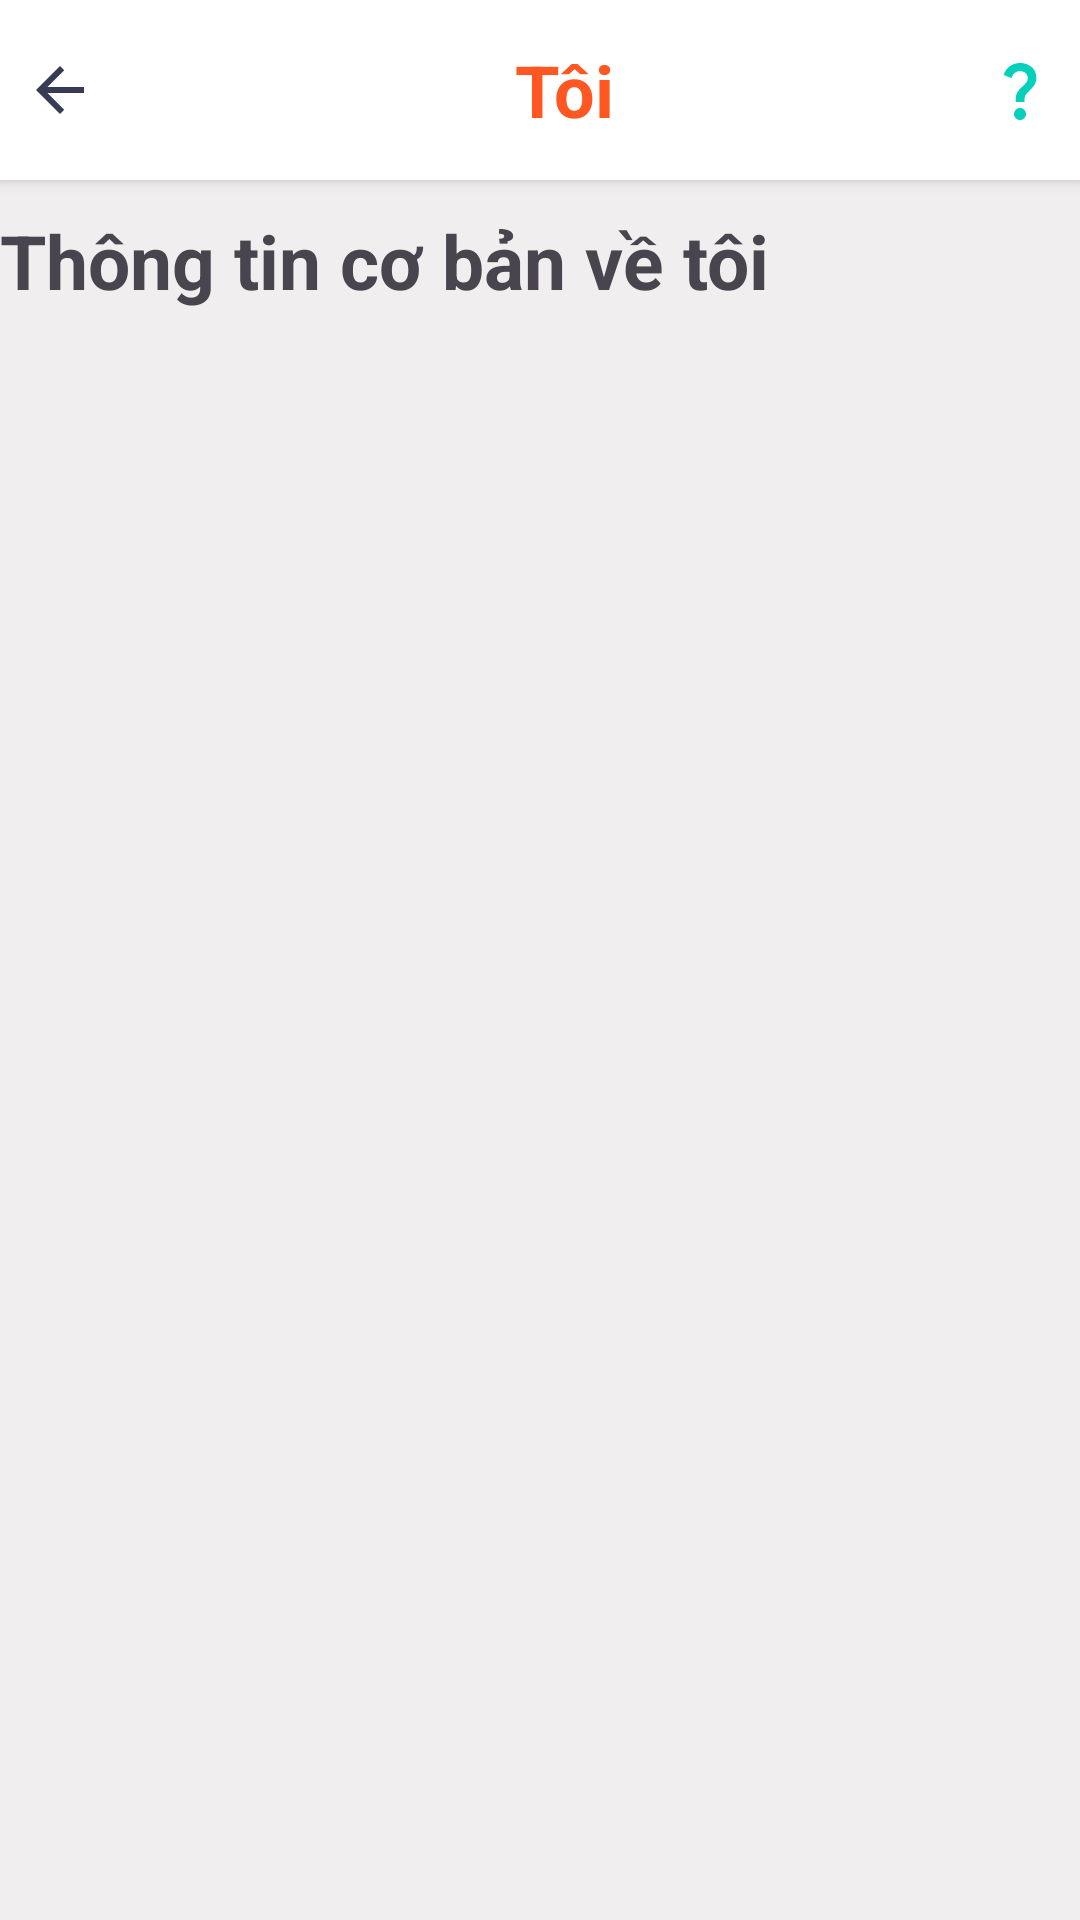

Reconstruct the res/layout file that produces this screen, plus the resources it refers to.
<!-- AndroidManifest.xml: application theme Theme.Food_Application -->
<!-- res/layout/activity_information.xml -->
<?xml version="1.0" encoding="utf-8"?>
<LinearLayout xmlns:android="http://schemas.android.com/apk/res/android"
    android:layout_width="match_parent"
    android:layout_height="wrap_content"
    android:background="@color/bgforegn"
    android:orientation="vertical">

    <LinearLayout
        android:layout_width="match_parent"
        android:layout_height="60dp"
        android:background="@color/foregn"
        android:elevation="3dp"
        android:gravity="center_vertical"
        android:orientation="horizontal"
        android:paddingTop="10dp"
        android:paddingBottom="10dp">

        <ImageView
            android:id="@+id/btnbacklogin"
            android:layout_width="40dp"
            android:layout_height="40dp"
            android:layout_marginEnd="16dp"
            android:padding="8dp"
            android:src="@drawable/baseline_arrow_back_24" />

        <TextView
            android:id="@+id/lbTieude"
            android:layout_width="0dp"
            android:layout_height="wrap_content"
            android:layout_weight="1"
            android:gravity="center"
            android:text="@string/person_title"
            android:textColor="@color/primary"
            android:textSize="24sp"
            android:textStyle="bold" />

        <ImageView
            android:id="@+id/btnhelp"
            android:layout_width="40dp"
            android:layout_height="wrap_content"
            android:padding="8dp"
            android:src="@drawable/baseline_question_mark_24" />
    </LinearLayout>

    <TextView
        android:layout_width="match_parent"
        android:layout_height="match_parent"
        android:layout_marginTop="10dp"
        android:text="Thông tin cơ bản về tôi"
        android:textSize="25sp"
        android:textStyle="bold" />

    <LinearLayout
        android:layout_width="match_parent"
        android:layout_height="wrap_content"
        android:layout_marginTop="10dp"
        android:orientation="vertical">

        <EditText
            android:id="@+id/edt_fullname"
            android:layout_width="match_parent"
            android:layout_height="wrap_content"
            android:hint="Họ và tên"
            android:inputType="text"
            android:textSize="28sp" />

        <EditText
            android:id="@+id/edt_birthday"
            android:layout_width="match_parent"
            android:layout_height="wrap_content"
            android:hint="Ngày/tháng/năm sinh"
            android:textSize="28sp" />

        <EditText
            android:id="@+id/edt_address"
            android:layout_width="match_parent"
            android:layout_height="wrap_content"
            android:hint="Địa chỉ"
            android:textSize="28sp" />

        <EditText
            android:id="@+id/edt_phone"
            android:layout_width="match_parent"
            android:layout_height="wrap_content"
            android:hint="Số điện thoại"
            android:textSize="28sp" />

        <EditText
            android:id="@+id/edt_mail"
            android:layout_width="match_parent"
            android:layout_height="wrap_content"
            android:hint="Email"
            android:textSize="28sp" />

        <LinearLayout
            android:layout_width="match_parent"
            android:layout_height="match_parent"
            android:gravity="end"
            android:orientation="horizontal">

            <Button
                android:id="@+id/btn_delete"
                android:layout_width="wrap_content"
                android:layout_height="wrap_content"
                android:layout_gravity="center_horizontal"
                android:layout_marginTop="16dp"
                android:layout_marginRight="20dp"
                android:text="Xóa"
                android:textSize="20sp" />


            <Button
                android:id="@+id/btn_update"
                android:layout_width="wrap_content"
                android:layout_height="wrap_content"
                android:layout_gravity="center_horizontal"
                android:layout_marginTop="16dp"
                android:text="Cập nhật"
                android:textSize="20sp" />

        </LinearLayout>


    </LinearLayout>


    <TextView
        android:id="@+id/tv_message"
        android:layout_width="wrap_content"
        android:layout_height="wrap_content"
        android:layout_gravity="center_horizontal"
        android:layout_marginTop="16dp"
        android:textColor="@color/red"
        android:visibility="gone" />

</LinearLayout>
<!-- resources referenced by this layout -->
<resources>
  <color name="bgforegn">#F0EEEE</color>
  <color name="foregn">#FFFFFFFF</color>
  <color name="primary">#FF5722</color>
  <color name="red">#FF1100</color>
  <!-- drawable baseline_arrow_back_24 (drawable) -->
  <vector xmlns:android="http://schemas.android.com/apk/res/android" android:autoMirrored="true" android:height="24dp" android:tint="@color/black_200" android:viewportHeight="24" android:viewportWidth="24" android:width="24dp">
        
      <path android:fillColor="@android:color/white" android:pathData="M20,11H7.83l5.59,-5.59L12,4l-8,8 8,8 1.41,-1.41L7.83,13H20v-2z"/>
      
  </vector>
  <!-- drawable baseline_question_mark_24 (drawable) -->
  <vector xmlns:android="http://schemas.android.com/apk/res/android" android:height="24dp" android:tint="@color/blue_200" android:viewportHeight="24" android:viewportWidth="24" android:width="24dp">
        
      <path android:fillColor="@android:color/white" android:pathData="M11.07,12.85c0.77,-1.39 2.25,-2.21 3.11,-3.44c0.91,-1.29 0.4,-3.7 -2.18,-3.7c-1.69,0 -2.52,1.28 -2.87,2.34L6.54,6.96C7.25,4.83 9.18,3 11.99,3c2.35,0 3.96,1.07 4.78,2.41c0.7,1.15 1.11,3.3 0.03,4.9c-1.2,1.77 -2.35,2.31 -2.97,3.45c-0.25,0.46 -0.35,0.76 -0.35,2.24h-2.89C10.58,15.22 10.46,13.95 11.07,12.85zM14,20c0,1.1 -0.9,2 -2,2s-2,-0.9 -2,-2c0,-1.1 0.9,-2 2,-2S14,18.9 14,20z"/>
      
  </vector>
  <string name="person_title">Tôi</string>
  <style name="Theme.Food_Application" parent="Base.Theme.Food_Application" />
  <color name="black_200">#373b54</color>
  <color name="blue_200">#05D0BC</color>
  <style name="Base.Theme.Food_Application" parent="Theme.Material3.Light.NoActionBar">
          
           <item name="colorPrimary">@color/primary</item>
      </style>
</resources>
